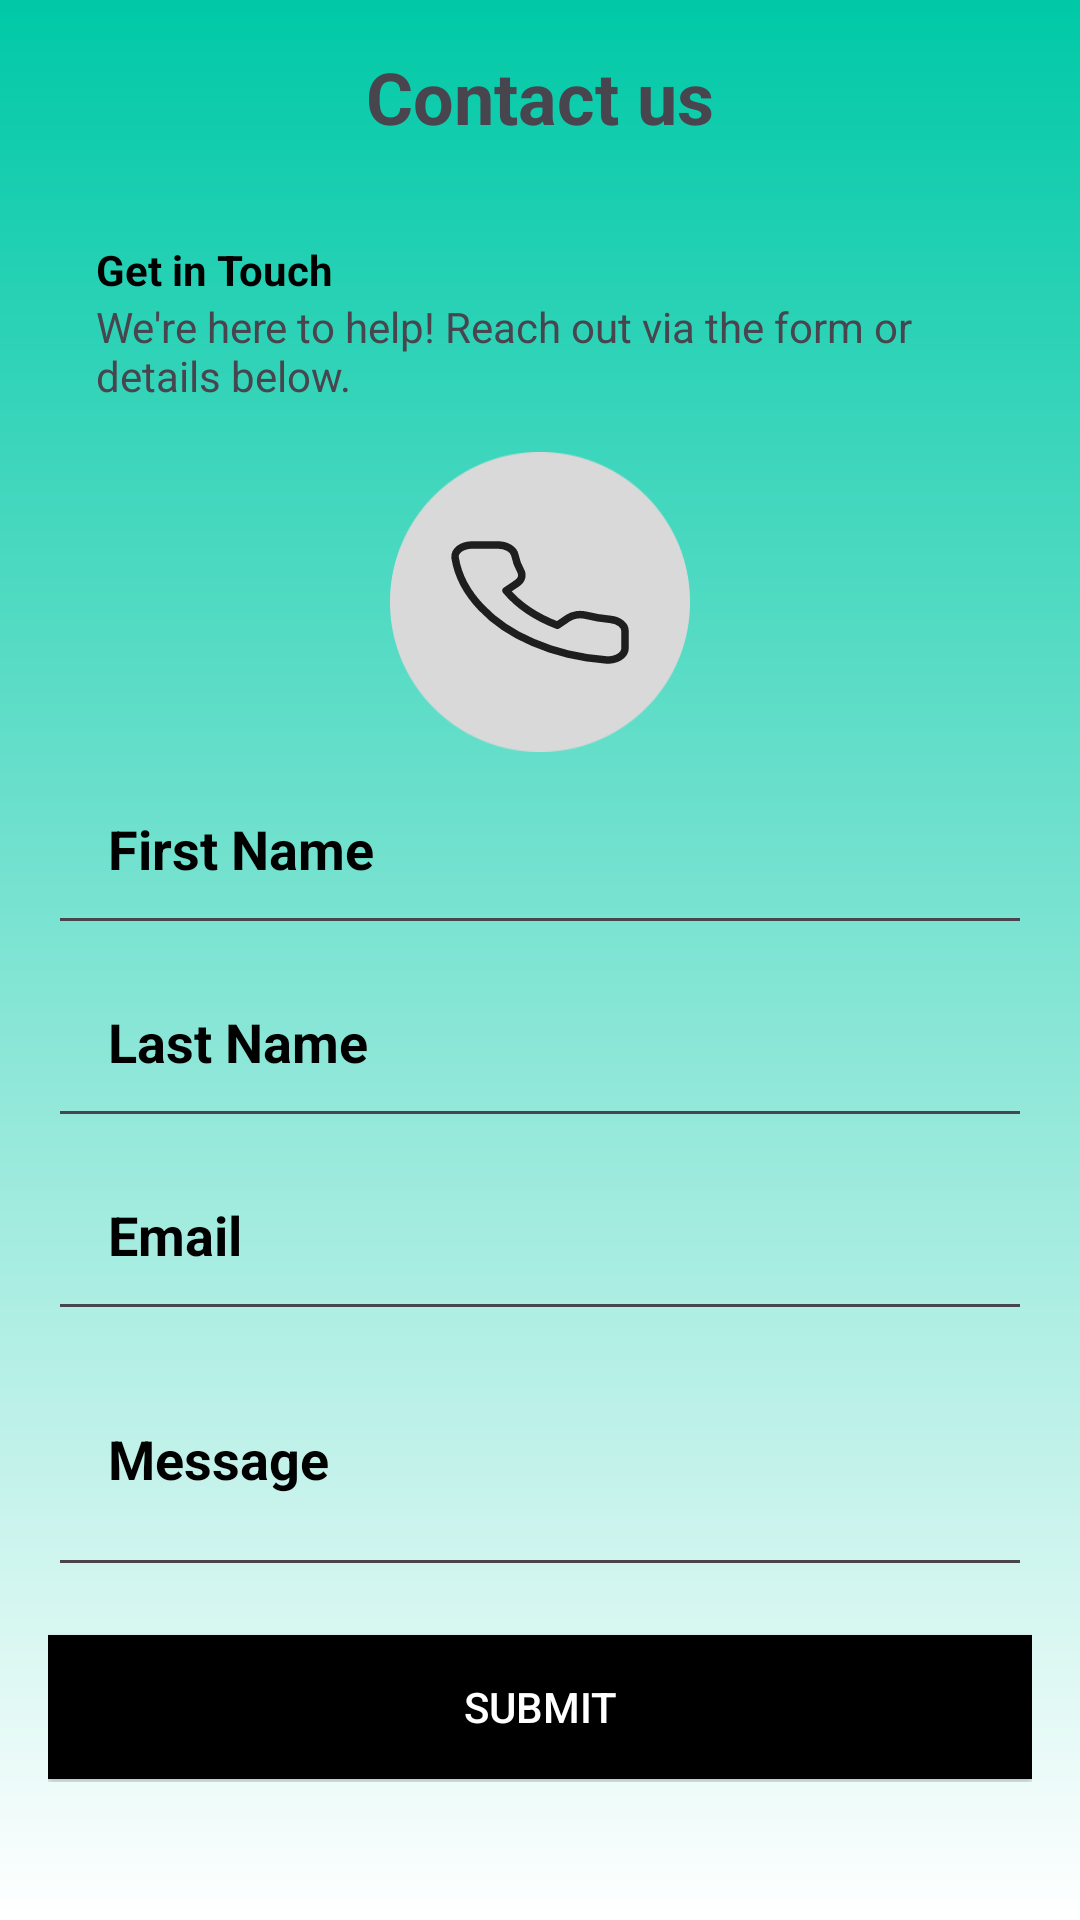

Write the Android layout XML for this screen, with the resource values it uses.
<!-- AndroidManifest.xml: application theme Theme.TableBooking -->
<!-- res/layout/activity_contactus.xml -->
<?xml version="1.0" encoding="utf-8"?>
<ScrollView xmlns:android="http://schemas.android.com/apk/res/android"
    android:layout_width="match_parent"
    android:layout_height="match_parent"
    android:background="@drawable/style_green_gradient">

    <LinearLayout
        android:layout_width="match_parent"
        android:layout_height="wrap_content"
        android:orientation="vertical"
        android:padding="16dp">

        
        <TextView
            android:layout_width="wrap_content"
            android:layout_height="wrap_content"
            android:text="Contact us"
            android:textColorHint="@color/green"
            android:textSize="24sp"
            android:textStyle="bold"
            android:gravity="center"
            android:layout_gravity="center_horizontal"
            android:paddingBottom="16dp"/>

        
        <LinearLayout
            android:layout_width="match_parent"
            android:layout_height="wrap_content"
            android:padding="16dp"
            android:orientation="vertical">

            <TextView
                android:layout_width="wrap_content"
                android:layout_height="wrap_content"
                android:text="Get in Touch"
                android:textStyle="bold"
                android:textColor="@color/black"/>

            <TextView
                android:layout_width="wrap_content"
                android:layout_height="wrap_content"
                android:text="We're here to help! Reach out via the form or details below."
                android:textSize="14sp"/>
        </LinearLayout>

        
        <ImageView
            android:layout_width="100dp"
            android:layout_height="100dp"
            android:src="@drawable/icon__2_"
            android:layout_gravity="center"
            android:padding="20dp"
            android:background="@drawable/img_25"/>

        
        <EditText
            android:layout_width="match_parent"
            android:layout_height="wrap_content"
            android:hint="First Name"
            android:textStyle="bold"
            android:textColorHint="@color/black"
            android:textColor="@color/black"
            android:padding="20dp"/>

        <EditText
            android:layout_width="match_parent"
            android:layout_height="wrap_content"
            android:hint="Last Name"
            android:textColorHint="@color/black"
            android:textStyle="bold"
            android:textColor="@color/black"
            android:padding="20dp"/>

        <EditText
            android:layout_width="match_parent"
            android:layout_height="wrap_content"
            android:hint="Email"
            android:textColorHint="@color/black"
            android:inputType="textEmailAddress"
            android:textStyle="bold"
            android:textColor="@color/black"
            android:padding="20dp"/>

        <EditText
            android:layout_width="match_parent"
            android:layout_height="wrap_content"
            android:hint="Message"
            android:textColorHint="@color/black"
            android:inputType="textMultiLine"
            android:minLines="2"
            android:textStyle="bold"
            android:textColor="@color/black"

            android:padding="20dp"/>

        
        <Button
            android:layout_width="match_parent"
            android:layout_height="wrap_content"
            android:text="Submit"
            android:background="@color/black"
            android:textColor="@android:color/white"
            android:layout_marginBottom="@dimen/cardview_compat_inset_shadow"
            android:layout_marginTop="16dp"/>
    </LinearLayout>
</ScrollView>
<!-- resources referenced by this layout -->
<resources>
  <color name="black">#FF000000</color>
  <color name="green">#28D52F</color>
  <!-- drawable icon__2_ (drawable) -->
  <vector xmlns:android="http://schemas.android.com/apk/res/android" android:height="25dp" android:viewportHeight="50" android:viewportWidth="72" android:width="36dp">
        
      <path android:fillColor="#00000000" android:pathData="M69.998,36.44V43.365C70.002,44.007 69.807,44.644 69.425,45.233C69.044,45.822 68.484,46.351 67.783,46.785C67.081,47.22 66.253,47.551 65.351,47.757C64.449,47.963 63.493,48.039 62.544,47.981C52.023,47.209 41.917,44.782 33.038,40.895C24.777,37.351 17.774,32.622 12.524,27.045C6.746,21.023 3.15,14.167 2.028,7.032C1.942,6.394 2.055,5.751 2.358,5.143C2.661,4.536 3.148,3.978 3.788,3.504C4.428,3.031 5.207,2.653 6.075,2.394C6.944,2.135 7.882,2.001 8.832,2H19.089C20.748,1.989 22.357,2.386 23.615,3.116C24.873,3.847 25.694,4.861 25.927,5.97C26.36,8.187 27.163,10.363 28.32,12.457C28.78,13.283 28.88,14.181 28.607,15.044C28.334,15.907 27.701,16.7 26.781,17.327L22.439,20.259C27.306,26.038 34.394,30.823 42.953,34.109L47.296,31.177C48.225,30.556 49.399,30.129 50.677,29.944C51.956,29.76 53.286,29.828 54.51,30.138C57.612,30.92 60.835,31.462 64.117,31.754C65.778,31.912 67.295,32.477 68.379,33.341C69.463,34.205 70.039,35.308 69.998,36.44Z" android:strokeColor="#1E1E1E" android:strokeLineCap="round" android:strokeLineJoin="round" android:strokeWidth="3"/>
      
  </vector>
  <!-- drawable img_25: png bitmap (drawable, 2959 bytes) -->
  <!-- drawable style_green_gradient (drawable) -->
  <?xml version="1.0" encoding="utf-8"?>
  <layer-list xmlns:android="http://schemas.android.com/apk/res/android">
  
      
      <item>
          <shape android:shape="rectangle">
              <gradient
                  android:angle="270"
                  android:startColor="#00C9A7"
                  android:endColor="#FFFFFF"
                  android:type="linear"/>
          </shape>
      </item>
  
  </layer-list>
  <style name="Theme.TableBooking" parent="Base.Theme.TableBooking" />
  <style name="Base.Theme.TableBooking" parent="Theme.Material3.DayNight.NoActionBar">
          
          
      </style>
</resources>
